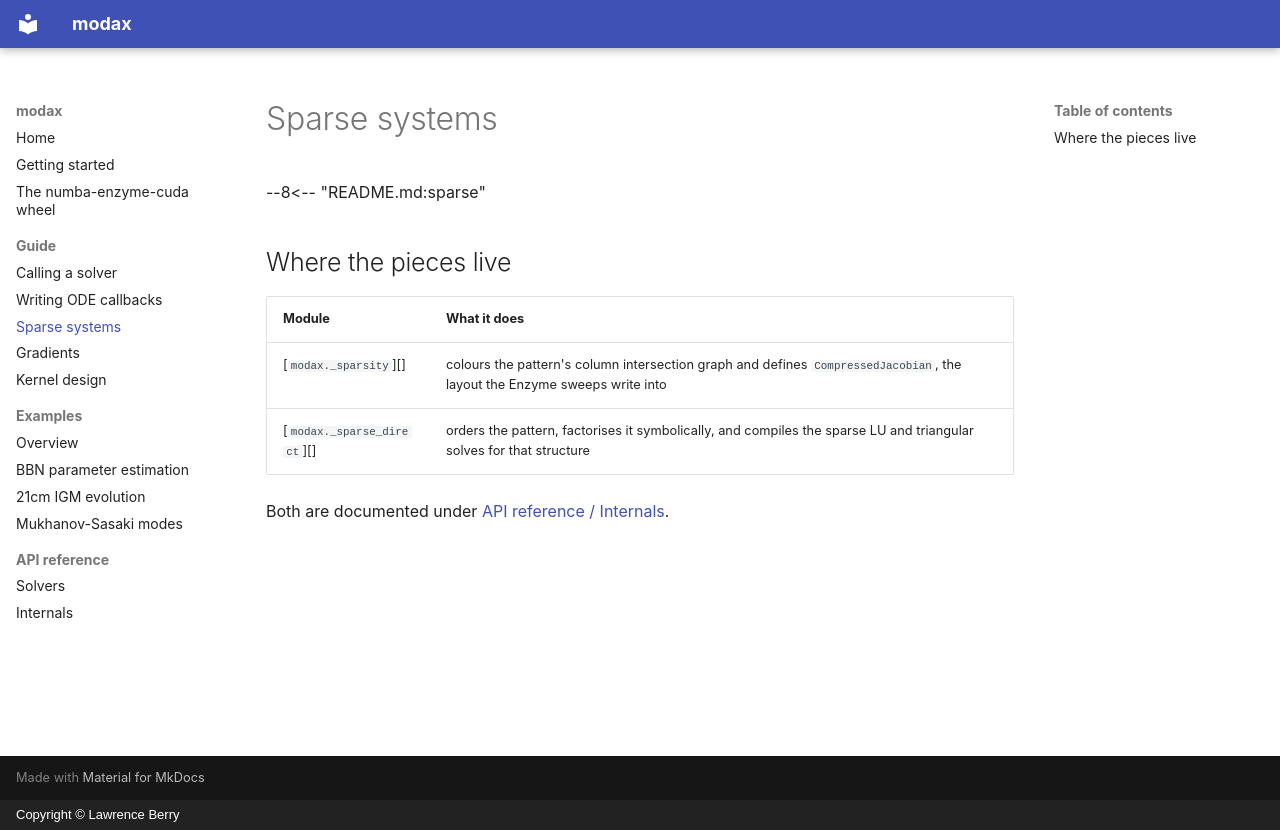

repository: lawrenceberry/menodax · page: guide/sparse/index.html · generator: mkdocs · copyright: Copyright © Lawrence Berry

--8<-- "README.md:sparse"

## Where the pieces live

| Module | What it does |
|--------|--------------|
| [`modax._sparsity`][] | colours the pattern's column intersection graph and defines `CompressedJacobian`, the layout the Enzyme sweeps write into |
| [`modax._sparse_direct`][] | orders the pattern, factorises it symbolically, and compiles the sparse LU and triangular solves for that structure |

Both are documented under [API reference / Internals](../api/internals.md).
